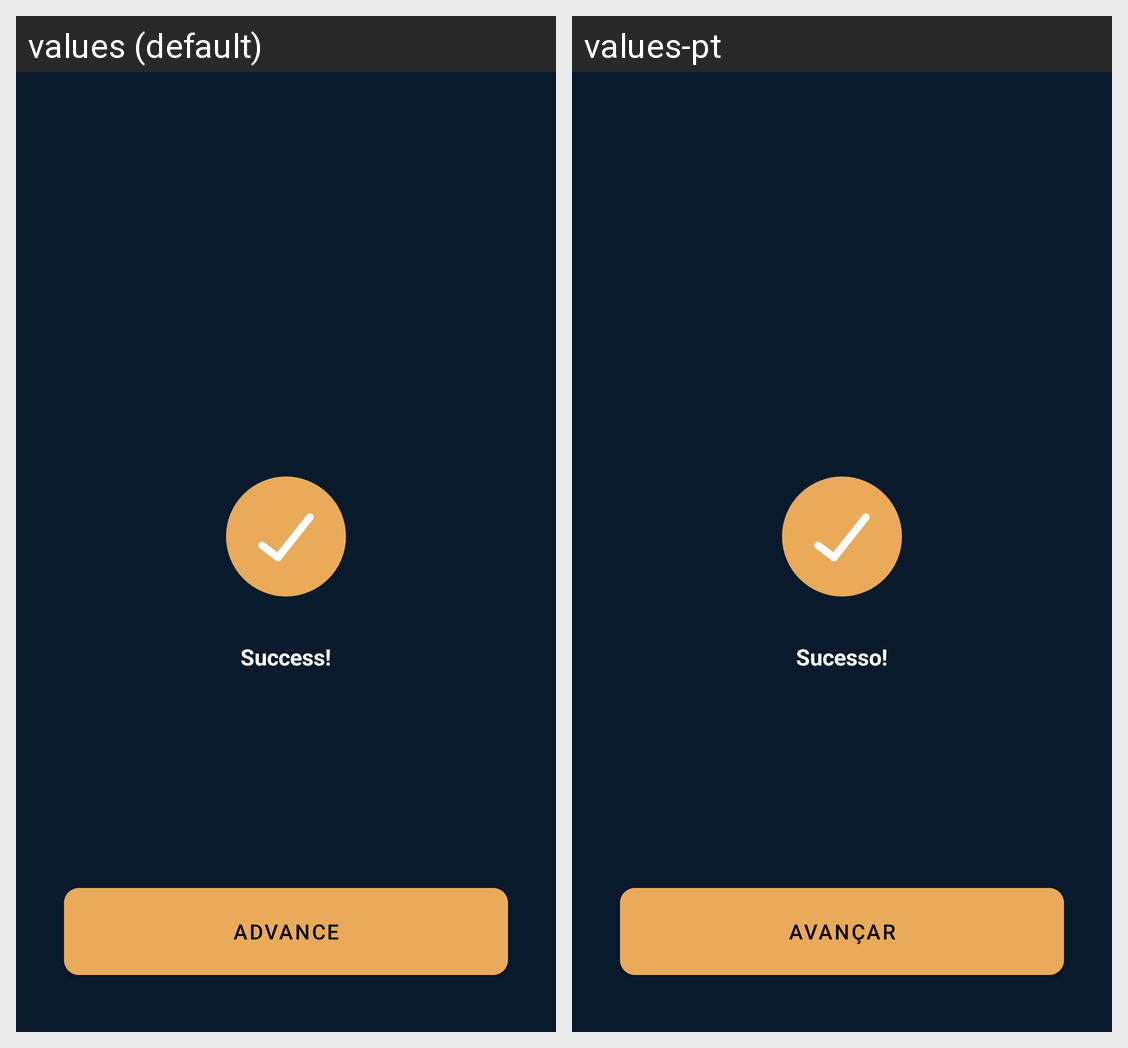

Translations of the strings shown on this Android screen, per locale in the grid:
Android screen res/layout/fragment_success.xml rendered under 2 locales, left to right: values (default), values-pt. Device: Nexus 5 (rendered at 1080×1920; each locale shown at half size, 540×960, under a caption strip naming it); theme Theme.InnoveHair.
Strings drawn on this screen, with the default value and each locale's value (text and hints the layout hard-codes, and strings that could not be matched under every locale, appear in the picture but are not listed):

success
  values: Success!
  values-pt: Sucesso!

advance
  values: ADVANCE
  values-pt: AVANÇAR
